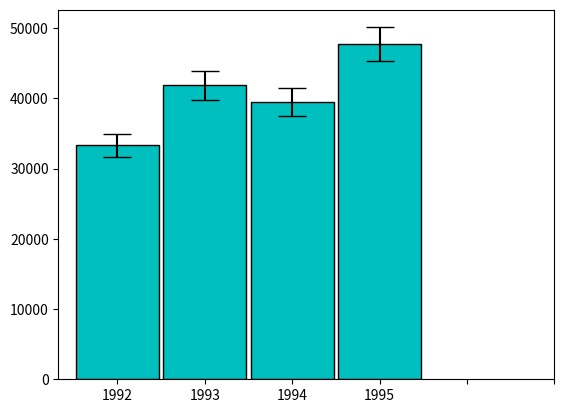

The matplotlib source for this figure:

# coding: utf-8

# # Assignment 3 - Building a Custom Visualization
# 
# ---
# 
# In this assignment you must choose one of the options presented below and submit a visual as well as your source code for peer grading. The details of how you solve the assignment are up to you, although your assignment must use matplotlib so that your peers can evaluate your work. The options differ in challenge level, but there are no grades associated with the challenge level you chose. However, your peers will be asked to ensure you at least met a minimum quality for a given technique in order to pass. Implement the technique fully (or exceed it!) and you should be able to earn full grades for the assignment.
# 
# 
# &nbsp;&nbsp;&nbsp;&nbsp;&nbsp;&nbsp;Ferreira, N., Fisher, D., & Konig, A. C. (2014, April). [Sample-oriented task-driven visualizations: allowing users to make better, more confident decisions.](https://www.microsoft.com/en-us/research/wp-content/uploads/2016/02/Ferreira_Fisher_Sample_Oriented_Tasks.pdf) 
# &nbsp;&nbsp;&nbsp;&nbsp;&nbsp;&nbsp;In Proceedings of the SIGCHI Conference on Human Factors in Computing Systems (pp. 571-580). ACM. ([video](https://www.youtube.com/watch?v=BI7GAs-va-Q))
# 
# 
# In this [paper](https://www.microsoft.com/en-us/research/wp-content/uploads/2016/02/Ferreira_Fisher_Sample_Oriented_Tasks.pdf) the authors describe the challenges users face when trying to make judgements about probabilistic data generated through samples. As an example, they look at a bar chart of four years of data (replicated below in Figure 1). Each year has a y-axis value, which is derived from a sample of a larger dataset. For instance, the first value might be the number votes in a given district or riding for 1992, with the average being around 33,000. On top of this is plotted the 95% confidence interval for the mean (see the boxplot lectures for more information, and the yerr parameter of barcharts).
# 
# <br>
# <img src="readonly/Assignment3Fig1.png" alt="Figure 1" style="width: 400px;"/>
# <h4 style="text-align: center;" markdown="1">  &nbsp;&nbsp;&nbsp;&nbsp;&nbsp;&nbsp;&nbsp;&nbsp;Figure 1 from (Ferreira et al, 2014).</h4>
# 
# <br>
# 
# A challenge that users face is that, for a given y-axis value (e.g. 42,000), it is difficult to know which x-axis values are most likely to be representative, because the confidence levels overlap and their distributions are different (the lengths of the confidence interval bars are unequal). One of the solutions the authors propose for this problem (Figure 2c) is to allow users to indicate the y-axis value of interest (e.g. 42,000) and then draw a horizontal line and color bars based on this value. So bars might be colored red if they are definitely above this value (given the confidence interval), blue if they are definitely below this value, or white if they contain this value.
# 
# 
# <br>
# <img src="readonly/Assignment3Fig2c.png" alt="Figure 1" style="width: 400px;"/>
# <h4 style="text-align: center;" markdown="1">  Figure 2c from (Ferreira et al. 2014). Note that the colorbar legend at the bottom as well as the arrows are not required in the assignment descriptions below.</h4>
# 
# <br>
# <br>
# 
# **Easiest option:** Implement the bar coloring as described above - a color scale with only three colors, (e.g. blue, white, and red). Assume the user provides the y axis value of interest as a parameter or variable.
# 
# 
# **Harder option:** Implement the bar coloring as described in the paper, where the color of the bar is actually based on the amount of data covered (e.g. a gradient ranging from dark blue for the distribution being certainly below this y-axis, to white if the value is certainly contained, to dark red if the value is certainly not contained as the distribution is above the axis).
# 
# **Even Harder option:** Add interactivity to the above, which allows the user to click on the y axis to set the value of interest. The bar colors should change with respect to what value the user has selected.
# 
# **Hardest option:** Allow the user to interactively set a range of y values they are interested in, and recolor based on this (e.g. a y-axis band, see the paper for more details).
# 
# ---
# 
# *Note: The data given for this assignment is not the same as the data used in the article and as a result the visualizations may look a little different.*

# In[3]:

# Use the following data for this assignment:

import pandas as pd
import numpy as np
import matplotlib.pyplot as plt

np.random.seed(12345)

df = pd.DataFrame([np.random.normal(32000,200000,3650), 
                   np.random.normal(43000,100000,3650), 
                   np.random.normal(43500,140000,3650), 
                   np.random.normal(48000,70000,3650)], 
                  index=[1992,1993,1994,1995])
df1 = df.mean(axis=1)
confidence_level = df1*0.05
df1


# In[6]:

get_ipython().magic('matplotlib notebook')
from matplotlib import cm as cm


# In[13]:

plt.figure()

bars=plt.bar(range(len(df.index)),df1,yerr=confidence_level,capsize=10,width=0.95,align='center',color='c',edgecolor='black')
plt.xticks(range(len(df.index)),[str(year) for year in range(1992,1996)])
plt.xticks(np.arange(6))

confidence_high = df1*1.05
confidence_low = df1*0.95
plt.show()

